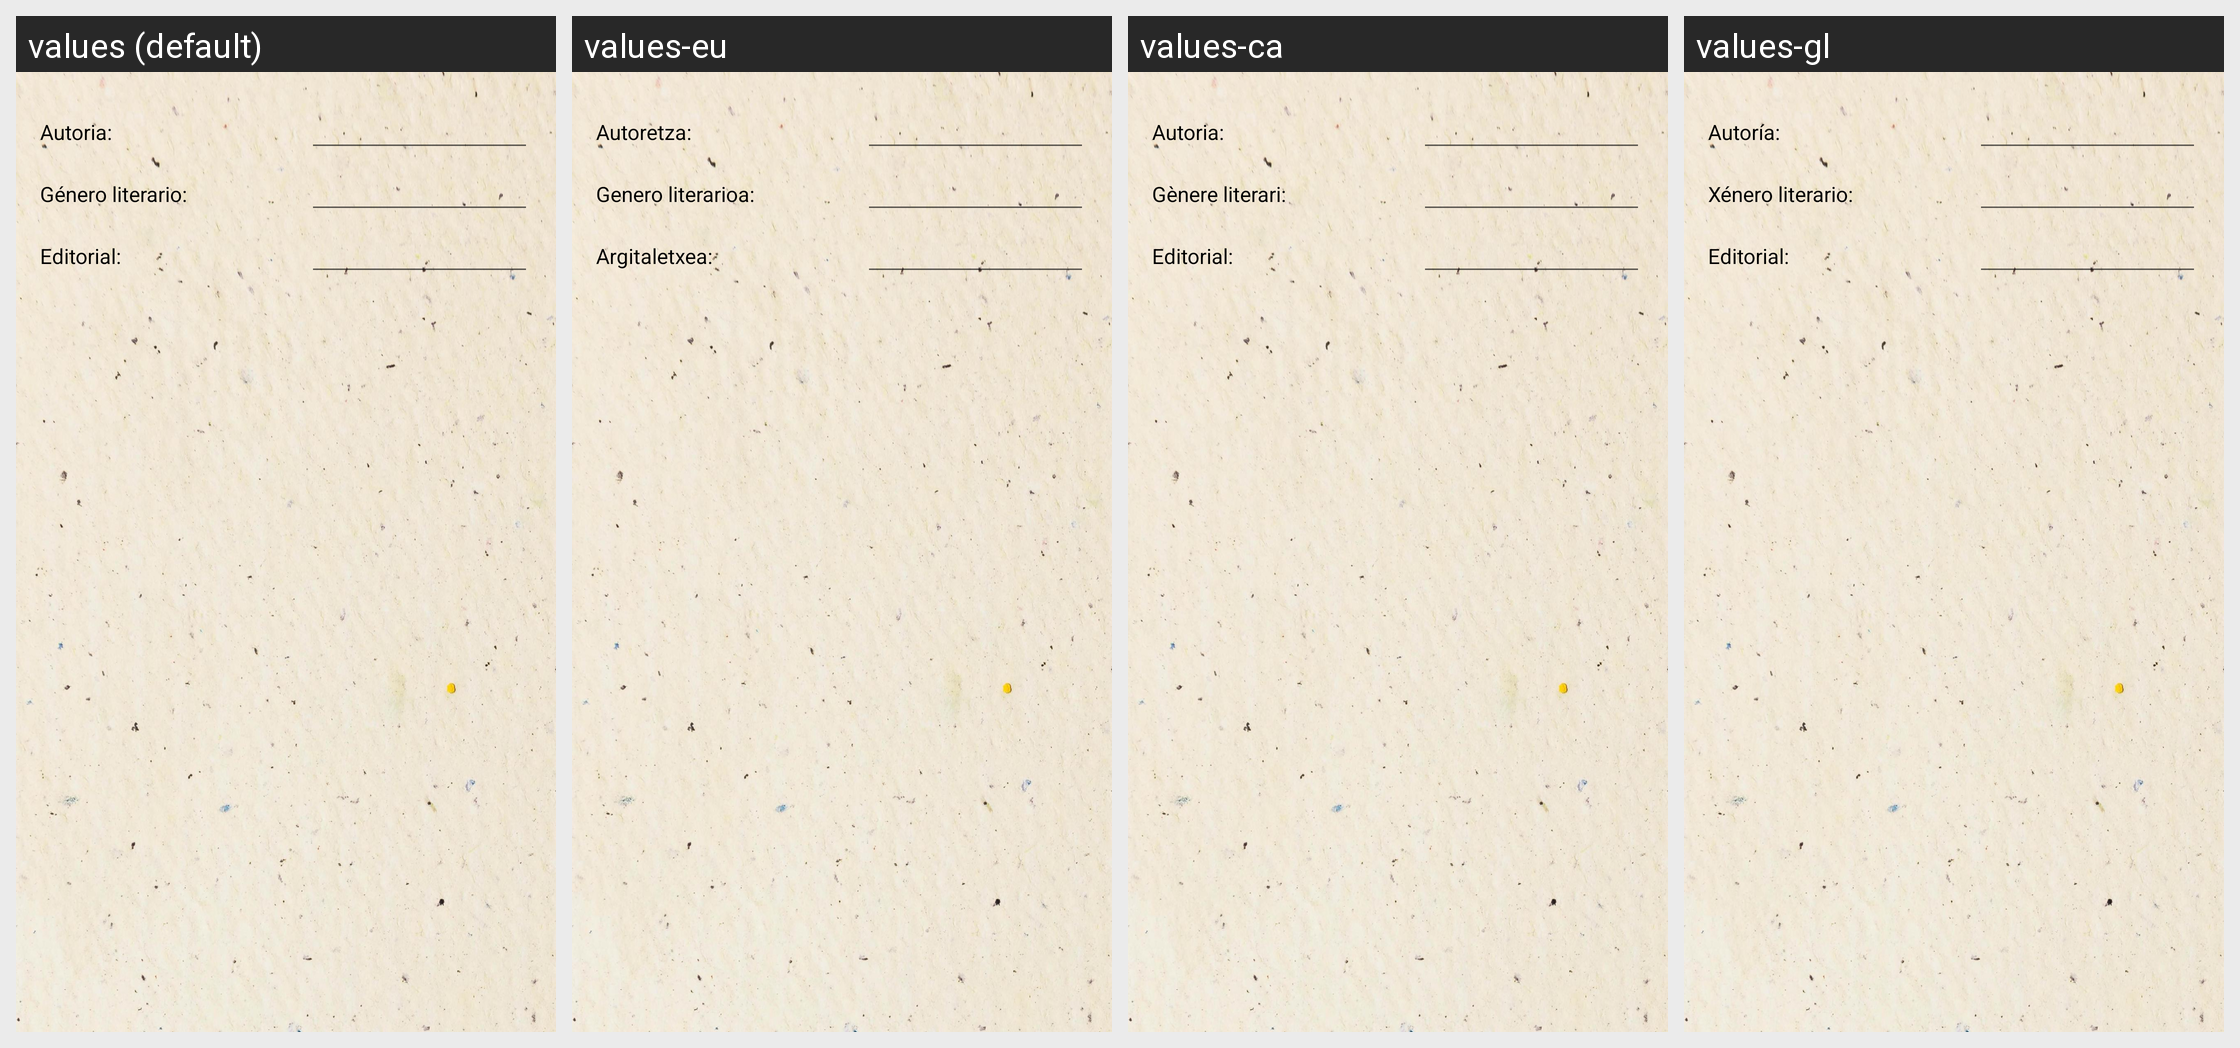

The Android screen above is rendered under several locales of the same app. Produce the string resources it draws, with the default and per-locale values.
Android screen res/layout/dialog_busquedaavanzada.xml rendered under 4 locales, left to right: values (default), values-eu, values-ca, values-gl. Device: Nexus 5 (rendered at 1080×1920; each locale shown at half size, 540×960, under a caption strip naming it); theme Theme.BookList_TFG.
Strings drawn on this screen, with the default value and each locale's value (text and hints the layout hard-codes, and strings that could not be matched under every locale, appear in the picture but are not listed):

label_autoria
  values: Autoria:
  values-eu: Autoretza:
  values-ca: Autoria:
  values-gl: Autoría:

label_genero_literario
  values: Género literario:
  values-eu: Genero literarioa:
  values-ca: Gènere literari:
  values-gl: Xénero literario:

label_editorial
  values: Editorial:
  values-eu: Argitaletxea:
  values-ca: Editorial:
  values-gl: Editorial:
